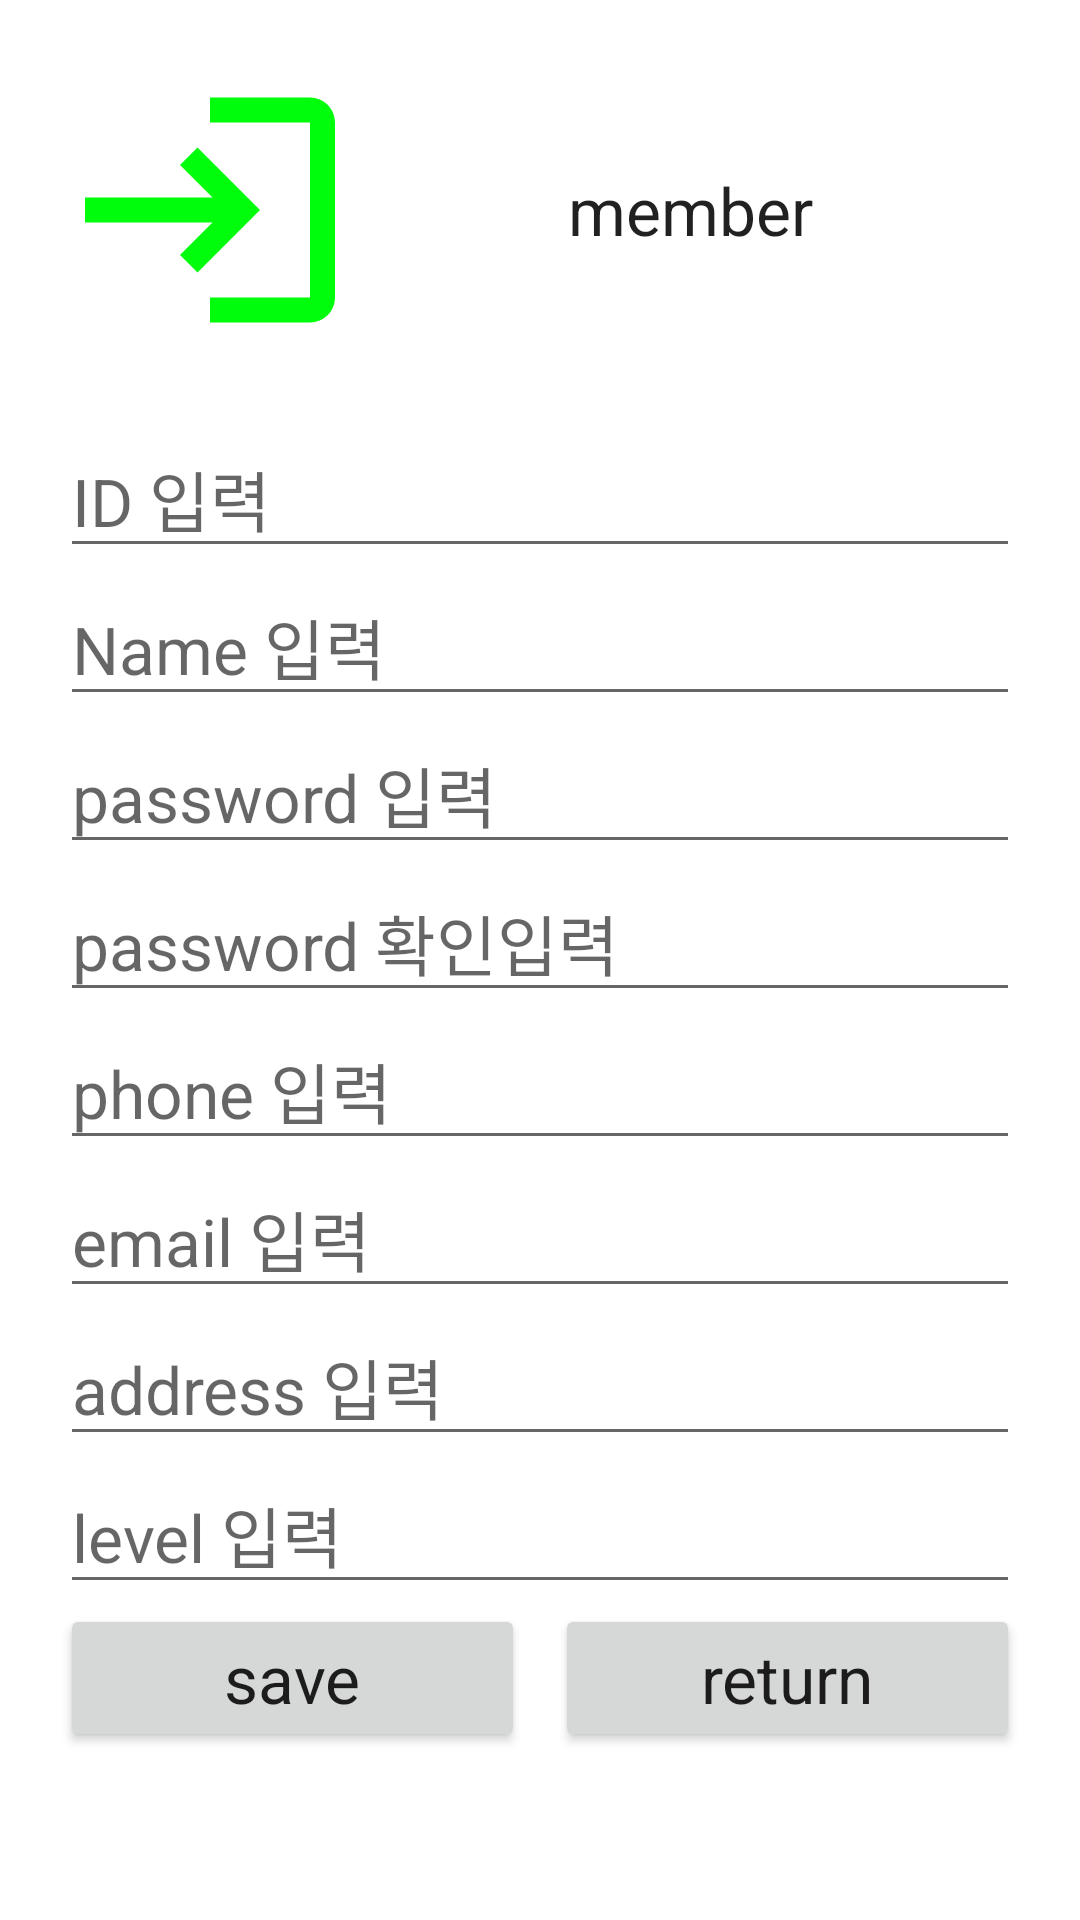

Produce the Android XML layout that renders to this screen, including the resource entries it uses.
<!-- AndroidManifest.xml: application theme Theme.MemberRegisterSqlitePro -->
<!-- res/layout/activity_register.xml -->
<?xml version="1.0" encoding="utf-8"?>
<LinearLayout xmlns:android="http://schemas.android.com/apk/res/android"
    xmlns:app="http://schemas.android.com/apk/res-auto"
    xmlns:tools="http://schemas.android.com/tools"
    android:layout_width="match_parent"
    android:layout_height="match_parent"
    android:orientation="vertical"
    android:padding="20dp"
    tools:context=".RegisterActivity">

    <LinearLayout
        android:layout_width="match_parent"
        android:layout_height="wrap_content"
        android:gravity="center_vertical"
        android:orientation="horizontal">

        <ImageView
            android:id="@+id/imageView"
            android:layout_width="100dp"
            android:layout_height="100dp"
            app:srcCompat="@drawable/login_24" />

        <TextView
            android:id="@+id/textView2"
            android:layout_width="wrap_content"
            android:layout_height="wrap_content"
            android:layout_weight="1"
            android:gravity="center"
            android:text="member"
            android:textAppearance="@style/TextAppearance.AppCompat.Large" />

    </LinearLayout>

    <EditText
        android:id="@+id/edtID"
        android:layout_width="match_parent"
        android:layout_height="wrap_content"
        android:layout_marginTop="20dp"
        android:ems="10"
        android:hint="ID 입력"
        android:inputType="textPersonName"
        android:textAppearance="@style/TextAppearance.AppCompat.Large" />

    <EditText
        android:id="@+id/edtName"
        android:layout_width="match_parent"
        android:layout_height="wrap_content"

        android:ems="10"
        android:hint="Name 입력"
        android:inputType="textPersonName"
        android:textAppearance="@style/TextAppearance.AppCompat.Large" />

    <EditText
        android:id="@+id/edtPassword"
        android:layout_width="match_parent"
        android:layout_height="wrap_content"
        android:ems="10"
        android:hint="password 입력"
        android:inputType="textPassword"
        android:textAppearance="@style/TextAppearance.AppCompat.Large" />

    <EditText
        android:id="@+id/edtPassword2"
        android:layout_width="match_parent"
        android:layout_height="wrap_content"
        android:ems="10"
        android:hint="password 확인입력"
        android:inputType="textPassword"
        android:textAppearance="@style/TextAppearance.AppCompat.Large" />

    <EditText
        android:id="@+id/edtPhone"
        android:layout_width="match_parent"
        android:layout_height="wrap_content"

        android:ems="10"
        android:hint="phone 입력"
        android:inputType="textPersonName"
        android:textAppearance="@style/TextAppearance.AppCompat.Large" />

    <EditText
        android:id="@+id/edtEmail"
        android:layout_width="match_parent"
        android:layout_height="wrap_content"

        android:ems="10"
        android:hint="email 입력"
        android:inputType="textPersonName"
        android:textAppearance="@style/TextAppearance.AppCompat.Large" />

    <EditText
        android:id="@+id/edtAddress"
        android:layout_width="match_parent"
        android:layout_height="wrap_content"

        android:ems="10"
        android:hint="address 입력"
        android:inputType="textPersonName"
        android:textAppearance="@style/TextAppearance.AppCompat.Large" />

    <EditText
        android:id="@+id/edtLevel"
        android:layout_width="match_parent"
        android:layout_height="wrap_content"

        android:ems="10"
        android:hint="level 입력"
        android:inputType="textPersonName"
        android:textAppearance="@style/TextAppearance.AppCompat.Large" />

    <LinearLayout
        android:layout_width="match_parent"
        android:layout_height="wrap_content">
        <Button
            android:id="@+id/btnSave"
            android:layout_width="wrap_content"
            android:layout_height="wrap_content"
            android:layout_weight="1"
            android:text="save"
            android:textAppearance="@style/TextAppearance.AppCompat.Large" />

        <Button
            android:id="@+id/btnReturn"
            android:layout_width="wrap_content"
            android:layout_height="wrap_content"
            android:layout_marginLeft="10dp"
            android:layout_weight="1"
            android:text="return"
            android:textAppearance="@style/TextAppearance.AppCompat.Large" />
    </LinearLayout>

</LinearLayout>
<!-- resources referenced by this layout -->
<resources>
  <!-- drawable login_24 (drawable) -->
  <vector android:autoMirrored="true" android:height="24dp"
      android:tint="#00FD0C" android:viewportHeight="24"
      android:viewportWidth="24" android:width="24dp" xmlns:android="http://schemas.android.com/apk/res/android">
      <path android:fillColor="@android:color/white" android:pathData="M11,7L9.6,8.4l2.6,2.6H2v2h10.2l-2.6,2.6L11,17l5,-5L11,7zM20,19h-8v2h8c1.1,0 2,-0.9 2,-2V5c0,-1.1 -0.9,-2 -2,-2h-8v2h8V19z"/>
  </vector>
  <style name="Theme.MemberRegisterSqlitePro" parent="Theme.MaterialComponents.DayNight.DarkActionBar">
          
          <item name="colorPrimary">@color/purple_500</item>
          <item name="colorPrimaryVariant">@color/purple_700</item>
          <item name="colorOnPrimary">@color/white</item>
          
          <item name="colorSecondary">@color/teal_200</item>
          <item name="colorSecondaryVariant">@color/teal_700</item>
          <item name="colorOnSecondary">@color/black</item>
          
          <item name="android:statusBarColor">?attr/colorPrimaryVariant</item>
          
      </style>
  <!-- not gathered from this repository: default colours our renderer supplied (Android Studio template values) -->
  <color name="purple_500">#FF6200EE</color>
  <color name="purple_700">#FF3700B3</color>
  <color name="teal_200">#FF03DAC5</color>
  <color name="teal_700">#FF018786</color>
  <color name="black">#FF000000</color>
  <color name="white">#FFFFFFFF</color>
</resources>
